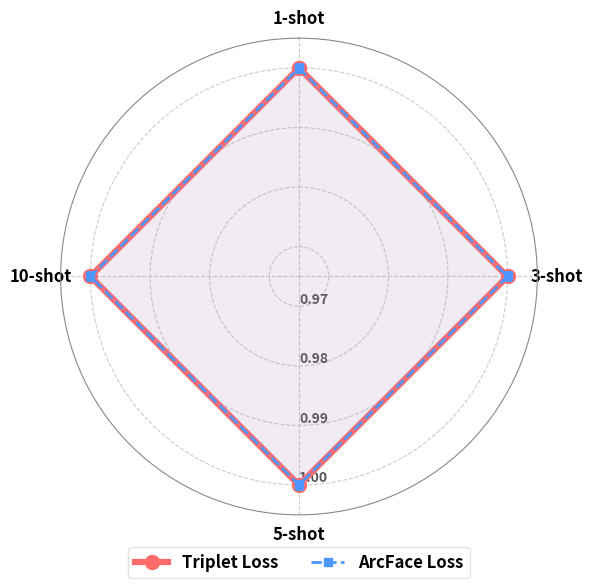
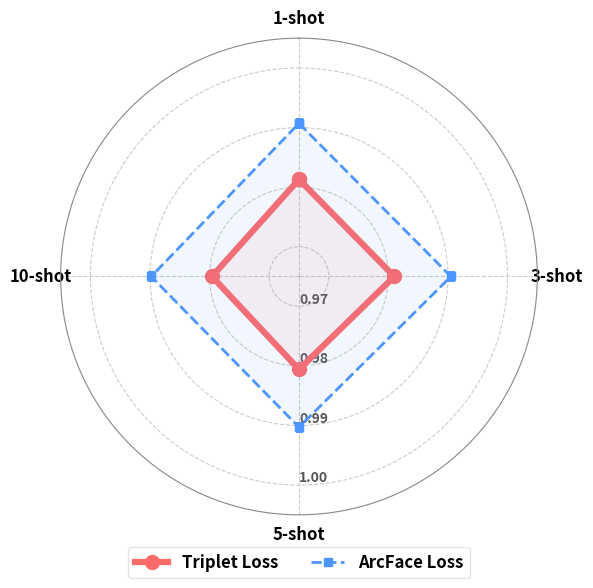
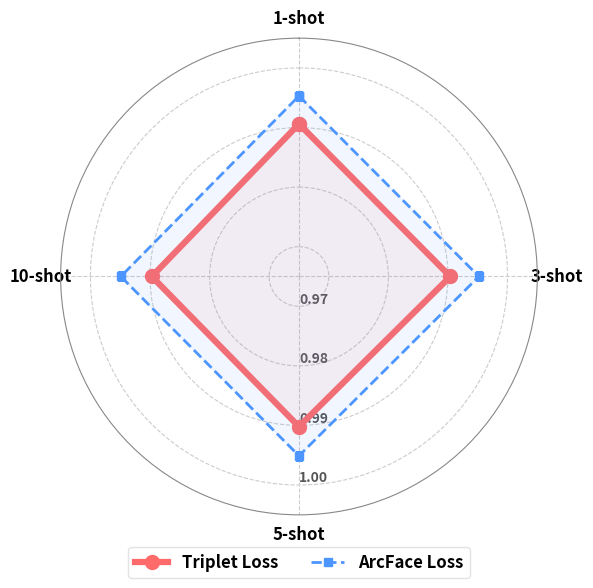
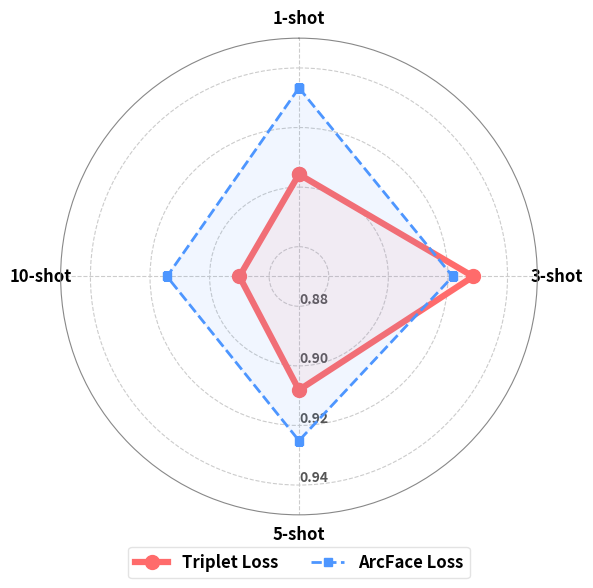
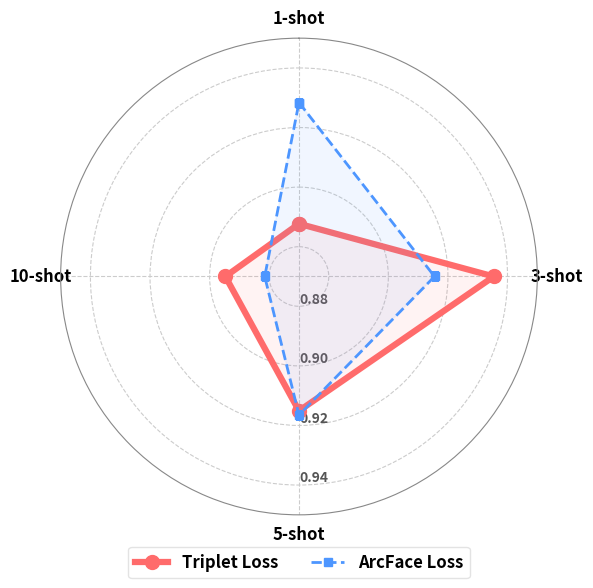
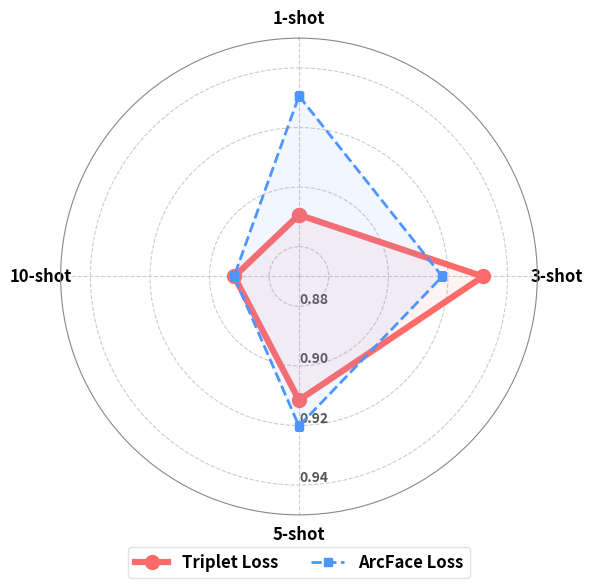

These figures' Python source, in order:
# =====================================================================
# SHOT-WISE RADAR (SPIDER) CHART GENERATION (1, 3, 5, 10 SHOT AXES)
# Publication quality: Font size 12 & bold, titles removed, 300 DPI.
# Special handling: Overlapping lines (e.g. Precision = 1.0) are both made visible.
# =====================================================================

import os
import numpy as np
import matplotlib.pyplot as plt

# Ensure output directory exists
os.makedirs("outputs", exist_ok=True)

# Categories/Axes of the spider plot (4 shots)
categories = ["1-shot", "3-shot", "5-shot", "10-shot"]
N = len(categories)

# Compute angles for the 4-axis polar plot
angles = [n / float(N) * 2 * np.pi for n in range(N)]
angles += angles[:1]  # Close the loop

# Stage 1 Dataset Metrics (from your tables)
stage1_data = {
    "Precision": {
        "Triplet Loss": [1.0000, 1.0000, 1.0000, 1.0000],
        "ArcFace Loss": [1.0000, 1.0000, 1.0000, 1.0000]
    },
    "Recall": {
        "Triplet Loss": [0.9813, 0.9810, 0.9806, 0.9796],
        "ArcFace Loss": [0.9907, 0.9905, 0.9903, 0.9898]
    },
    "F1-score": {
        "Triplet Loss": [0.9906, 0.9904, 0.9902, 0.9897],
        "ArcFace Loss": [0.9953, 0.9952, 0.9951, 0.9949]
    }
}

# Stage 2 Dataset Metrics (from your tables)
stage2_data = {
    "Precision": {
        "Triplet Loss": [0.9043, 0.9285, 0.9081, 0.8900],
        "ArcFace Loss": [0.9333, 0.9216, 0.9251, 0.9143]
    },
    "Recall": {
        "Triplet Loss": [0.8877, 0.9354, 0.9151, 0.8947],
        "ArcFace Loss": [0.9284, 0.9155, 0.9165, 0.8815]
    },
    "F1-score": {
        "Triplet Loss": [0.8907, 0.9318, 0.9115, 0.8917],
        "ArcFace Loss": [0.9306, 0.9181, 0.9202, 0.8918]
    }
}

# Stylings designed so that perfectly overlapping lines (e.g. Precision = 1.0)
# are both clearly visible (Triplet is thick/solid, ArcFace is thin/dashed on top).
styles = {
    "Triplet Loss": {
        "color": "#FF6B6B",  # Coral Red
        "marker": "o",
        "markersize": 10,
        "linewidth": 4.5,  # Thicker line
        "linestyle": "solid",  # Solid line style
        "fill_alpha": 0.08,
        "zorder": 2  # Drawn underneath
    },
    "ArcFace Loss": {
        "color": "#4D96FF",  # Soft Blue
        "marker": "s",  # Square marker
        "markersize": 6,  # Smaller marker to fit inside Triplet's circle
        "linewidth": 2.0,  # Thinner line
        "linestyle": "dashed",  # Dashed line style
        "fill_alpha": 0.08,
        "zorder": 3  # Drawn on top
    }
}

# Configuration for Stage plotting ranges
stage_configs = {
    "stage1": {
        "data": stage1_data,
        "yticks": [0.97, 0.98, 0.99, 1.00],
        "yticklabels": ["0.97", "0.98", "0.99", "1.00"],
        "ylim": (0.965, 1.005)
    },
    "stage2": {
        "data": stage2_data,
        "yticks": [0.88, 0.90, 0.92, 0.94],
        "yticklabels": ["0.88", "0.90", "0.92", "0.94"],
        "ylim": (0.87, 0.95)
    }
}

print("Generating spider (radar) plots for Stage 1 and Stage 2...")

# Loop through each stage and metric
for stage_name, config in stage_configs.items():
    for metric, methods in config["data"].items():
        # Setup Figure with Polar Projection
        fig, ax = plt.subplots(figsize=(6, 6), subplot_kw=dict(polar=True))

        # Orient 1-shot at the top (12 o'clock / 90 degrees) and rotate clockwise
        ax.set_theta_offset(np.pi / 2)
        ax.set_theta_direction(-1)

        # Set tick labels for the axes (1-shot, 3-shot, 5-shot, 10-shot) in bold size 12
        plt.xticks(angles[:-1], categories, fontsize=12, weight='bold')

        # Position the radial value labels at 180 degrees (straight down) to avoid overlaps
        ax.set_rlabel_position(180)

        # Configure radial ticks
        plt.yticks(
            config["yticks"],
            config["yticklabels"],
            color="#555555",
            fontsize=10,
            weight='bold'
        )
        plt.ylim(config["ylim"])

        # Plot each loss model
        for model_name, values in methods.items():
            # Append start value to close the loop
            values_closed = values + [values[0]]

            # Plot the line and marker points
            ax.plot(
                angles,
                values_closed,
                linewidth=styles[model_name]["linewidth"],
                linestyle=styles[model_name]["linestyle"],
                label=model_name,
                color=styles[model_name]["color"],
                marker=styles[model_name]["marker"],
                markersize=styles[model_name]["markersize"],
                zorder=styles[model_name]["zorder"]
            )
            # Fill the interior polygon area
            ax.fill(
                angles,
                values_closed,
                color=styles[model_name]["color"],
                alpha=styles[model_name]["fill_alpha"],
                zorder=styles[model_name]["zorder"]
            )

        # Customize gridlines and spine appearance for premium publication quality
        ax.grid(True, color="#CCCCCC", linestyle="--", linewidth=0.8)
        ax.spines['polar'].set_color('#888888')

        # Position legend centrally at the bottom
        plt.legend(
            loc='lower center',
            bbox_to_anchor=(0.5, -0.15),
            ncol=2,
            frameon=True,
            facecolor='white',
            edgecolor='#DDDDDD',
            prop={'size': 12, 'weight': 'bold'}
        )

        # Adjust layout and save high-resolution figure
        metric_fname = metric.lower().replace("-", "")
        save_path = f"outputs/{stage_name}_radar_{metric_fname}.png"
        plt.tight_layout()
        plt.savefig(save_path, dpi=300, bbox_inches='tight')
        plt.close()

        print(f" -> Saved: {save_path}")

print("All spider plots generated successfully!")
